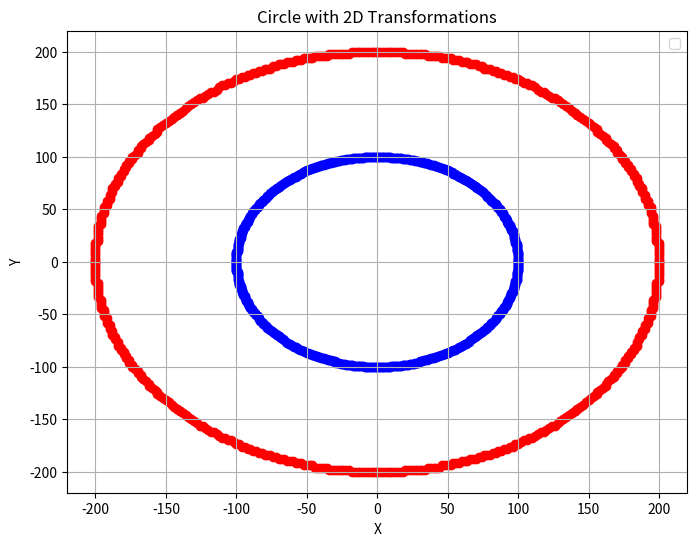

This chart was generated by the following Python code:
import numpy as np
import matplotlib.pyplot as plt

def circle(r, xc, yc):
    x =0
    y =r
    p =1-r
    xes =[]
    yes =[]
    def plot(x,y,xc,yc):
        xes.extend([x+ xc, -x+ xc, x+ xc, -x+ xc, y+ xc, -y+ xc, y+ xc, -y+ xc])
        yes.extend([y+ yc, y+ yc, -y+ yc, -y+ yc, x+ yc, -x+ yc, -x+ yc, x+ yc])
    plot(x,y,xc,yc)
    while x<y:
        x+=1
        if p<0:
            p =p+2*x+1
        else:
            y-=1
            p = p+2*(x-y)+1
        plot(x,y,xc,yc)
    return xes, yes

def apply_2d_transformation(xes, yes, transformation_matrix):
    points = np.vstack([xes, yes, np.ones_like(xes)])
    transformed_points = transformation_matrix @ points
    return transformed_points[0], transformed_points[1]

def plot_line_with_transformations(r, xc, yc):
    xes, yes = circle(r, xc, yc)
    scaling_matrix = np.array([[2, 0, 0],[0, 2, 0],[0, 0, 1]])
    translation_matrix = np.array([[1, 0, xc],[0, 1, yc],[0, 0, 1]])
    translation = np.array([[1, 0, -xc],[0, 1, -yc],[0, 0, 1]])

    composite_matrix =translation_matrix @ scaling_matrix @ translation
    
    x_transformed, y_transformed = apply_2d_transformation(xes, yes, composite_matrix)

    plt.figure(figsize=(8, 6))
    plt.scatter(xes, yes, color='blue')
    plt.scatter(x_transformed, y_transformed, color='red')

    plt.title("Circle with 2D Transformations")
    plt.xlabel("X")
    plt.ylabel("Y")
    plt.legend()
    plt.grid(True)
    plt.show()

plot_line_with_transformations(100, 0, 0)